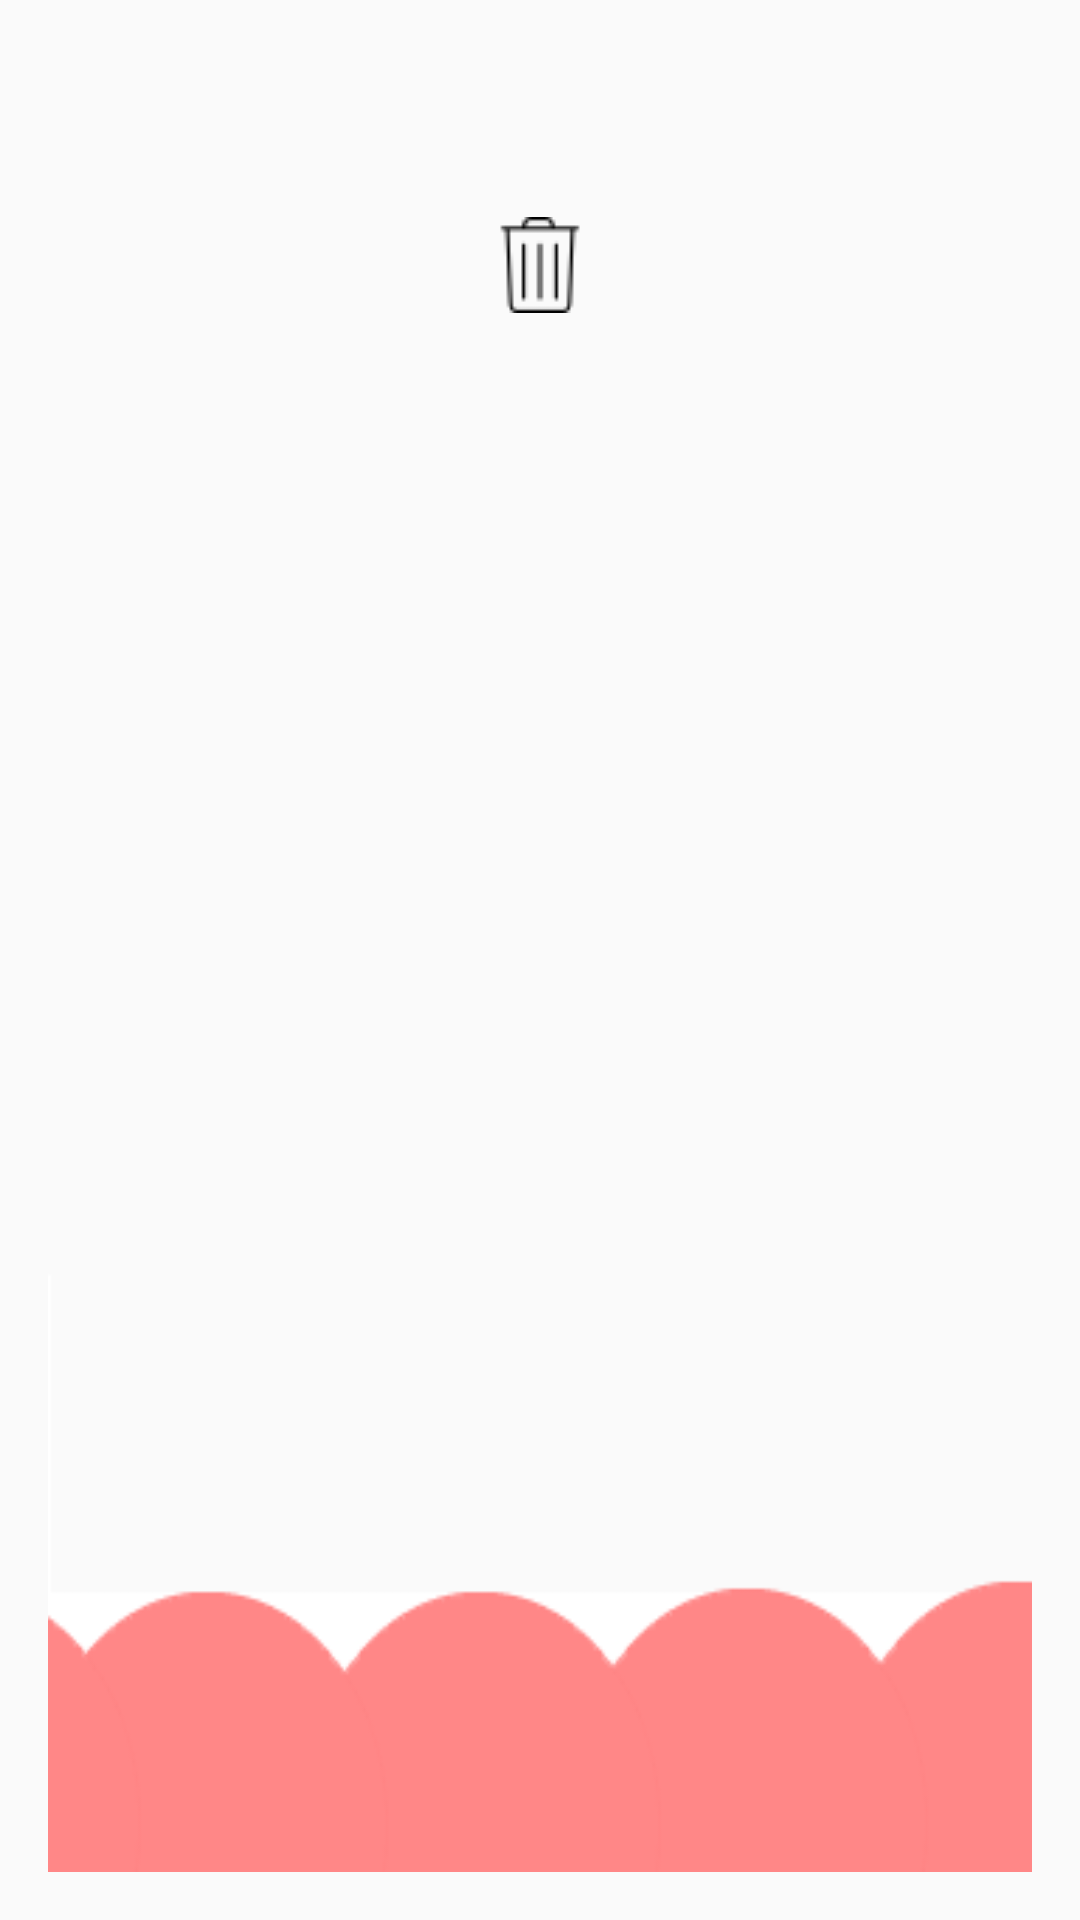

Write the Android layout XML for this screen, with the resource values it uses.
<!-- AndroidManifest.xml: application theme AppTheme -->
<!-- res/layout/content_knewledge_bookmark.xml -->
<?xml version="1.0" encoding="utf-8"?>
<LinearLayout xmlns:android="http://schemas.android.com/apk/res/android"
    xmlns:app="http://schemas.android.com/apk/res-auto"
    xmlns:tools="http://schemas.android.com/tools"
    android:layout_width="match_parent"
    android:layout_height="match_parent"
    android:orientation="vertical"
    android:paddingLeft="@dimen/activity_horizontal_margin"
    android:paddingRight="@dimen/activity_horizontal_margin"
    android:paddingBottom="@dimen/activity_vertical_margin"
    android:paddingTop="@dimen/activity_vertical_margin"
    tools:context=".Activity.KnewledgeBookmarkActivity">

    <LinearLayout
        android:layout_width="match_parent"
        android:layout_height="wrap_content"
        android:orientation="horizontal">
        <TextView
            android:id="@+id/book_Title"
            android:layout_width="wrap_content"
            android:layout_height="wrap_content"
            android:layout_weight="5"
            android:layout_gravity="center"
            android:gravity="center"
            android:textSize="30sp"
            android:text="" />
        
    </LinearLayout>


    <RelativeLayout
        android:layout_width="match_parent"
        android:layout_height="match_parent"
        android:background="@drawable/backlayout"
        android:layout_marginTop="@dimen/activity_vertical_margin">
        <ImageView
            android:id="@+id/deleteBookmark"
            android:layout_width="wrap_content"
            android:layout_height="wrap_content"
            android:layout_alignParentTop="true"
            android:layout_centerHorizontal="true"
            android:src="@drawable/ic_garbage"
            android:clickable="true"
            android:onClick="click_Delete"/>
        <TextView
            android:id="@+id/book_Content"
            android:layout_width="wrap_content"
            android:layout_height="wrap_content"
            android:layout_centerInParent="true"
            android:textSize="30sp"
            android:text=""/>

    </RelativeLayout>
</LinearLayout>
<!-- resources referenced by this layout -->
<resources>
  <dimen name="activity_horizontal_margin">16dp</dimen>
  <dimen name="activity_vertical_margin">16dp</dimen>
  <!-- drawable backlayout: png bitmap (drawable-v24, 2354 bytes) -->
  <!-- drawable ic_garbage: png bitmap (drawable-v24, 643 bytes) -->
  <style name="AppTheme" parent="Theme.AppCompat.Light.DarkActionBar">
          
          <item name="colorPrimary">@color/colorBar</item>
          <item name="colorPrimaryDark">@color/colorBar</item>
          <item name="colorAccent">@color/colorAccent</item>
      </style>
  <color name="colorBar">#FFD6FF</color>
  <color name="colorAccent">#FF4081</color>
</resources>
